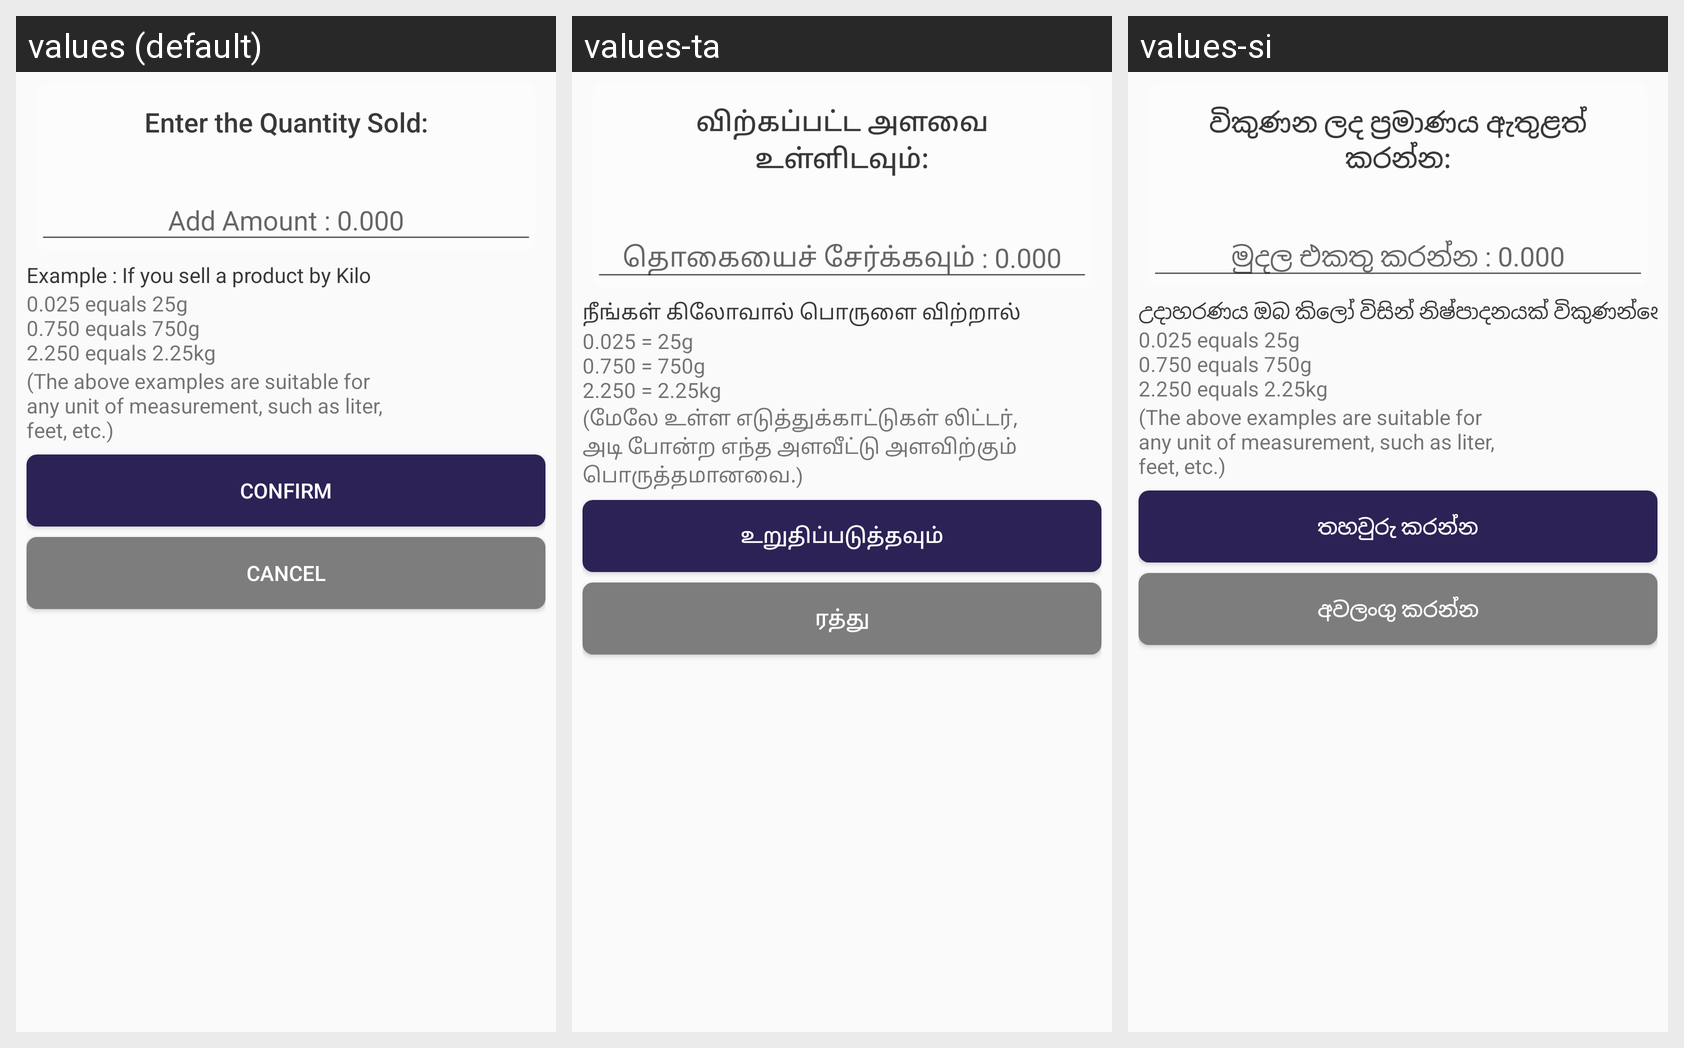

For this localized Android screen grid, give each drawn string resource with its value in every locale shown.
Android screen res/layout/dialog_add_unit_measurement_amount.xml rendered under 3 locales, left to right: values (default), values-ta, values-si. Device: Nexus 5 (rendered at 1080×1920; each locale shown at half size, 540×960, under a caption strip naming it); theme AppTheme.
Strings drawn on this screen, with the default value and each locale's value (text and hints the layout hard-codes, and strings that could not be matched under every locale, appear in the picture but are not listed):

enter_quantity
  values: Enter the Quantity Sold:
  values-ta: விற்கப்பட்ட அளவை உள்ளிடவும்:
  values-si: විකුණන ලද ප්‍රමාණය ඇතුළත් කරන්න:

product_by_kilo
  values: Example : If you sell a product by Kilo
  values-ta: நீங்கள் கிலோவால் பொருளை விற்றால்
  values-si: උදාහරණය ඔබ කිලෝ විසින් නිෂ්පාදනයක් විකුණන්නේ නම්

measurement_examples
  values: 0.025 equals 25g 
      0.750 equals 750g 
      2.250 equals 2.25kg
  values-ta: 0.025 = 25g 
      0.750 = 750g 
      2.250 = 2.25kg
  values-si: 0.025 equals 25g 
      0.750 equals 750g 
      2.250 equals 2.25kg

quantity_desc
  values: (The above examples are suitable for 
      any unit of measurement, such as liter, 
      feet, etc.)
  values-ta: (மேலே உள்ள எடுத்துக்காட்டுகள் லிட்டர், அடி போன்ற எந்த அளவீட்டு அளவிற்கும் பொருத்தமானவை.)
  values-si: (The above examples are suitable for 
      any unit of measurement, such as liter, 
      feet, etc.)

confirm
  values: Confirm
  values-ta: உறுதிப்படுத்தவும்
  values-si: තහවුරු කරන්න

cancel
  values: Cancel
  values-ta: ரத்து
  values-si: අවලංගු කරන්න
